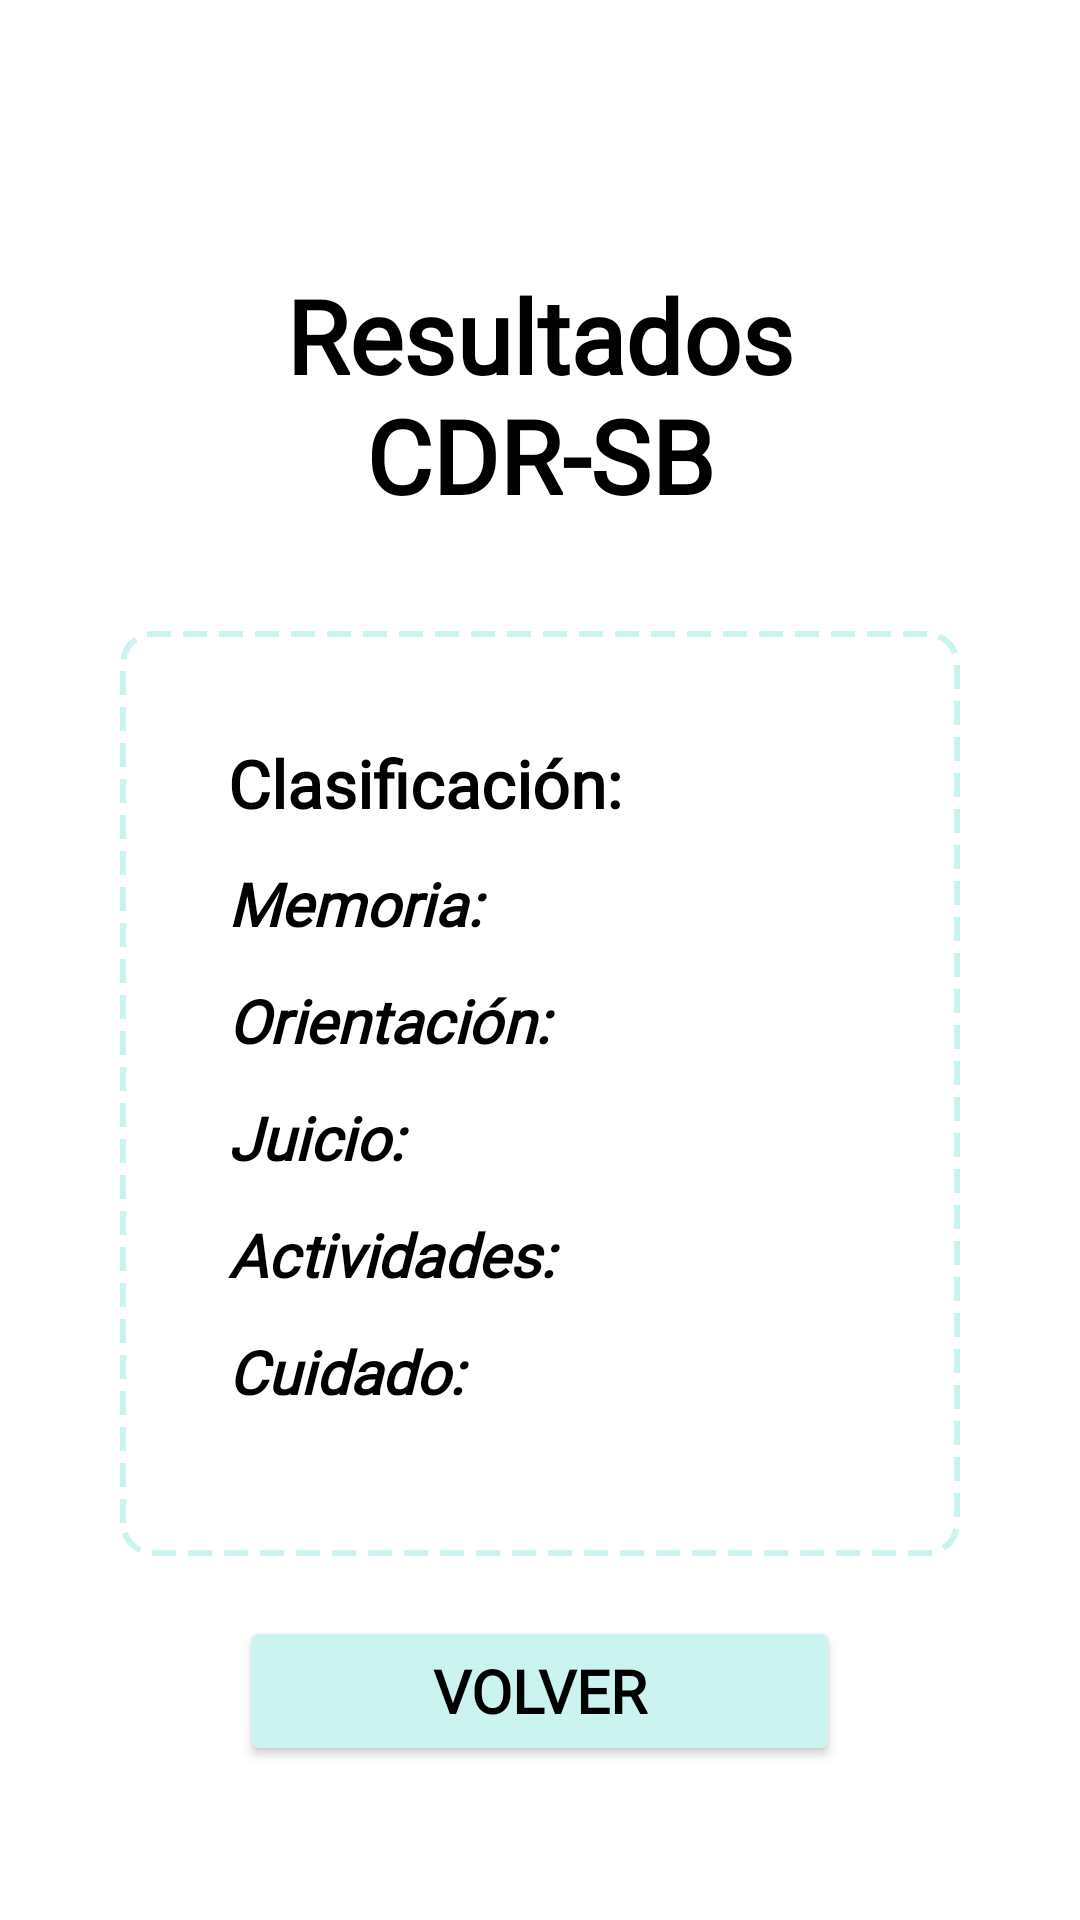

Android layout source for this screen:
<!-- AndroidManifest.xml: application theme Theme.MemoraApp -->
<!-- res/layout/resultado_cdr.xml -->
<?xml version="1.0" encoding="utf-8"?>
<ScrollView
    xmlns:android="http://schemas.android.com/apk/res/android"
    xmlns:app="http://schemas.android.com/apk/res-auto"
    xmlns:tools="http://schemas.android.com/tools"
    android:layout_width="match_parent"
    android:layout_height="match_parent"
    android:background="@color/white"
    android:fillViewport="true"
    tools:context=".pruebas.ResultadosCDRActivity">

    <androidx.constraintlayout.widget.ConstraintLayout
        android:layout_width="match_parent"
        android:layout_height="wrap_content"
        android:padding="24dp">

        
        <TextView
            android:id="@+id/tvResultadoTituloCDR"
            android:layout_width="match_parent"
            android:layout_height="wrap_content"
            android:layout_marginTop="45dp"
            android:fontFamily="@font/alike"
            android:gravity="center"
            android:padding="20dp"
            android:text="Resultados CDR-SB"
            android:textColor="#000000"
            android:textSize="34sp"
            android:textStyle="bold"
            app:layout_constraintTop_toTopOf="parent"
            app:layout_constraintStart_toStartOf="parent"
            app:layout_constraintEnd_toEndOf="parent" />

        
        <FrameLayout
            android:id="@+id/contenedorResultadosCDR"
            android:layout_width="match_parent"
            android:layout_height="wrap_content"
            android:layout_margin="16dp"
            android:padding="20dp"
            android:background="@drawable/dashed_border"
            app:layout_constraintTop_toBottomOf="@id/tvResultadoTituloCDR"
            app:layout_constraintStart_toStartOf="parent"
            app:layout_constraintEnd_toEndOf="parent">

            <LinearLayout
                android:layout_width="match_parent"
                android:layout_height="wrap_content"
                android:orientation="vertical"
                android:padding="16dp">

                
                <TextView
                    android:id="@+id/tvResultadoCDR"
                    android:layout_width="match_parent"
                    android:layout_height="wrap_content"
                    android:fontFamily="@font/alike"
                    android:gravity="start"
                    android:paddingBottom="12dp"
                    android:text="Clasificación:"
                    android:textColor="#000000"
                    android:textSize="22sp"
                    android:textStyle="bold" />

                
                <TextView
                    android:id="@+id/tvResultadoMemoria"
                    android:layout_width="match_parent"
                    android:layout_height="wrap_content"
                    android:fontFamily="@font/alike"
                    android:gravity="start"
                    android:paddingBottom="12dp"
                    android:text="Memoria:"
                    android:textColor="#000000"
                    android:textSize="20sp"
                    android:textStyle="bold|italic" />

                <TextView
                    android:id="@+id/tvResultadoOrientacion"
                    android:layout_width="match_parent"
                    android:layout_height="wrap_content"
                    android:fontFamily="@font/alike"
                    android:gravity="start"
                    android:paddingBottom="12dp"
                    android:text="Orientación:"
                    android:textColor="#000000"
                    android:textSize="20sp"
                    android:textStyle="bold|italic" />

                <TextView
                    android:id="@+id/tvResultadoJuicio"
                    android:layout_width="match_parent"
                    android:layout_height="wrap_content"
                    android:fontFamily="@font/alike"
                    android:gravity="start"
                    android:paddingBottom="12dp"
                    android:text="Juicio:"
                    android:textColor="#000000"
                    android:textSize="20sp"
                    android:textStyle="bold|italic" />

                <TextView
                    android:id="@+id/tvResultadoActividades"
                    android:layout_width="match_parent"
                    android:layout_height="wrap_content"
                    android:fontFamily="@font/alike"
                    android:gravity="start"
                    android:paddingBottom="12dp"
                    android:text="Actividades:"
                    android:textColor="#000000"
                    android:textSize="20sp"
                    android:textStyle="bold|italic" />

                <TextView
                    android:id="@+id/tvResultadoCuidado"
                    android:layout_width="match_parent"
                    android:layout_height="wrap_content"
                    android:fontFamily="@font/alike"
                    android:gravity="start"
                    android:paddingBottom="12dp"
                    android:text="Cuidado:"
                    android:textColor="#000000"
                    android:textSize="20sp"
                    android:textStyle="bold|italic" />
            </LinearLayout>
        </FrameLayout>

        
        <Button
            android:id="@+id/btnVolverCDR"
            android:layout_width="200dp"
            android:layout_height="50dp"
            android:layout_marginTop="20dp"
            android:backgroundTint="@color/celeste_boton"
            android:fontFamily="@font/alike"
            android:text="Volver"
            android:textColor="@color/black"
            android:textSize="20sp"
            android:textStyle="bold"
            app:layout_constraintTop_toBottomOf="@id/contenedorResultadosCDR"
            app:layout_constraintStart_toStartOf="parent"
            app:layout_constraintEnd_toEndOf="parent" />

    </androidx.constraintlayout.widget.ConstraintLayout>
</ScrollView>
<!-- resources referenced by this layout -->
<resources>
  <color name="black">#FF000000</color>
  <color name="celeste_boton">#CBF3F0</color>
  <color name="white">#FFFFFFFF</color>
  <!-- drawable dashed_border (drawable) -->
  <?xml version="1.0" encoding="utf-8"?>
  <shape xmlns:android="http://schemas.android.com/apk/res/android"
      android:shape="rectangle">
  
      <solid android:color="@android:color/transparent" /> 
      <stroke
          android:width="2dp"
          android:color="@color/celeste_boton"
          android:dashWidth="8dp"
          android:dashGap="4dp"/> 
      <corners android:radius="10dp"/> 
  </shape>
  <style name="Theme.MemoraApp" parent="Base.Theme.MemoraApp" />
  <style name="Base.Theme.MemoraApp" parent="Theme.Material3.DayNight.NoActionBar">
          
          
      </style>
</resources>
